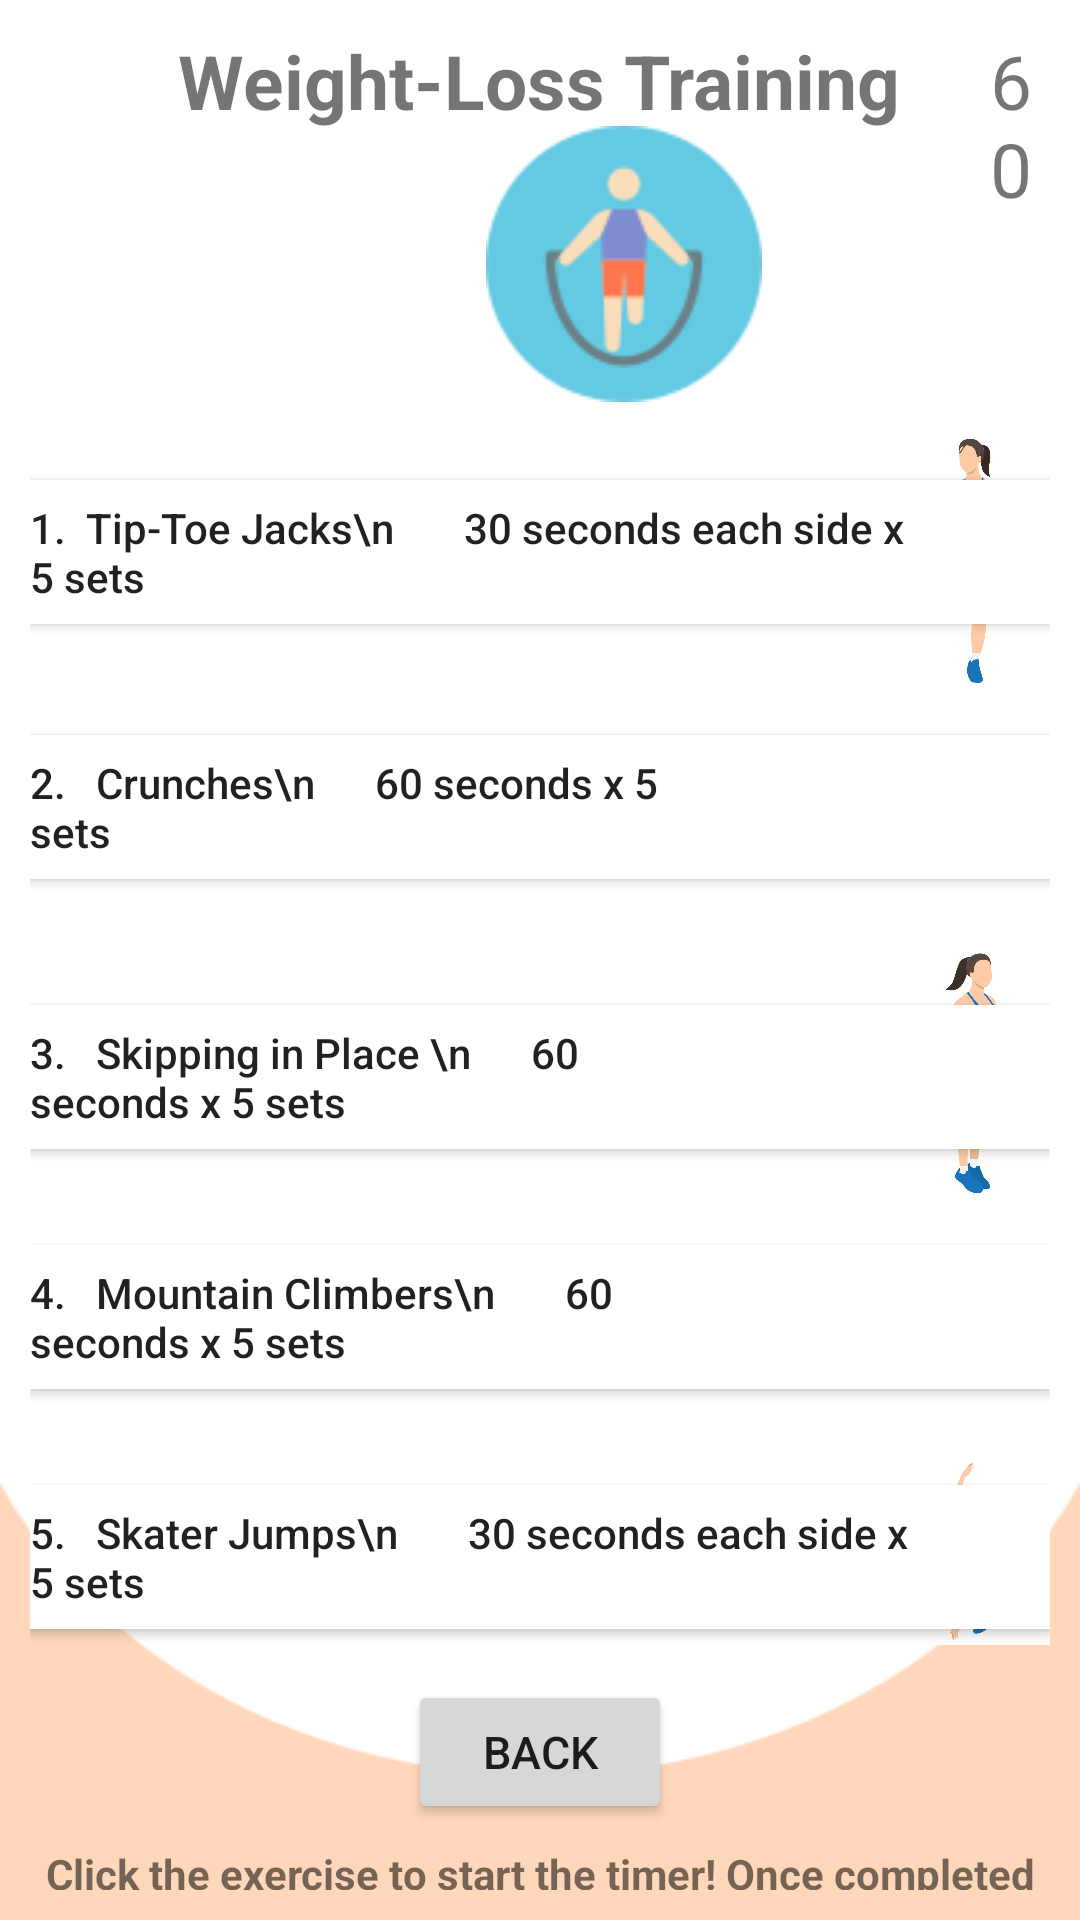

Write the Android layout XML for this screen, with the resource values it uses.
<!-- AndroidManifest.xml: application theme AppTheme -->
<!-- res/layout/activity_weight_exercise_class.xml -->
<?xml version="1.0" encoding="utf-8"?>
<RelativeLayout xmlns:android="http://schemas.android.com/apk/res/android"
    xmlns:app="http://schemas.android.com/apk/res-auto"
    xmlns:tools="http://schemas.android.com/tools"
    android:layout_width="match_parent"
    android:layout_height="match_parent"
    tools:context=".loseweightExcerciseClass"
    android:padding="10dp"
    android:background="@drawable/goals">

    <TextView
        android:id="@+id/textView9"
        android:layout_width="wrap_content"
        android:layout_height="wrap_content"
        android:layout_centerHorizontal="true"
        android:text="Weight-Loss Training"
        android:textSize="25dp"
        android:textStyle="bold" />

    <ImageView
        android:layout_width="wrap_content"
        android:layout_height="92dp"
        android:layout_marginLeft="150dp"
        android:layout_marginTop="32dp"
        app:srcCompat="@drawable/loseweightheader" />

    <TextView
        android:id="@+id/timer"
        android:layout_width="wrap_content"
        android:layout_height="wrap_content"
        android:layout_marginLeft="320dp"
        android:text="60"
        android:textSize="25dp" />

    <Button
        android:id="@+id/tiptoeJacksBtn"
        android:layout_width="wrap_content"
        android:layout_height="wrap_content"
        android:layout_marginTop="150dp"
        android:background="@color/cardview_light_background"
        android:gravity="left|center_vertical"
        android:paddingRight="45dp"
        android:text="1.  Tip-Toe Jacks\n       30 seconds each side x 5 sets"
        android:textAllCaps="false" />

    <ImageView
        android:layout_width="wrap_content"
        android:layout_height="92dp"
        android:layout_marginLeft="290dp"
        android:layout_marginTop="132dp"
        app:srcCompat="@drawable/fingertiptotoejacks" />

    <Button
        android:id="@+id/CrunchesBtn"
        android:layout_width="wrap_content"
        android:layout_height="wrap_content"
        android:layout_marginTop="235dp"
        android:background="@color/cardview_light_background"
        android:gravity="left|center_vertical"
        android:paddingRight="110dp"
        android:text="2.   Crunches\n      60 seconds x 5 sets"
        android:textAllCaps="false" />

    <ImageView
        android:layout_width="73dp"
        android:layout_height="68dp"
        android:layout_marginLeft="320dp"
        android:layout_marginTop="220dp"
        app:srcCompat="@drawable/crunches" />

    <Button
        android:id="@+id/SkippingBtn"
        android:layout_width="wrap_content"
        android:layout_height="wrap_content"
        android:layout_marginTop="325dp"
        android:background="@color/cardview_light_background"
        android:gravity="left|center_vertical"
        android:paddingRight="110dp"
        android:text="3.   Skipping in Place \n      60 seconds x 5 sets"
        android:textAllCaps="false" />

    <ImageView
        android:layout_width="wrap_content"
        android:layout_height="92dp"
        android:layout_marginLeft="290dp"
        android:layout_marginTop="300dp"
        app:srcCompat="@drawable/skippingrope" />

    <Button
        android:id="@+id/mountainClimbersBtn"
        android:layout_width="wrap_content"
        android:layout_height="wrap_content"
        android:layout_marginTop="405dp"
        android:background="@color/cardview_light_background"
        android:gravity="left|center_vertical"
        android:paddingRight="105dp"
        android:text="4.   Mountain Climbers\n       60 seconds x 5 sets"
        android:textAllCaps="false" />

    <ImageView
        android:layout_width="wrap_content"
        android:layout_height="92dp"
        android:layout_marginLeft="290dp"
        android:layout_marginTop="370dp"
        app:srcCompat="@drawable/mountainclimber" />

    <Button
        android:id="@+id/skaterJumpsBtn"
        android:layout_width="wrap_content"
        android:layout_height="wrap_content"
        android:layout_marginTop="485dp"
        android:background="@color/cardview_light_background"
        android:gravity="left|center_vertical"
        android:paddingRight="40dp"
        android:text="5.   Skater Jumps\n       30 seconds each side x 5 sets"
        android:textAllCaps="false" />

    <ImageView
        android:layout_width="wrap_content"
        android:layout_height="92dp"
        android:layout_marginLeft="290dp"
        android:layout_marginTop="460dp"
        app:srcCompat="@drawable/skaterjumps" />

    <Button
        android:layout_width="wrap_content"
        android:layout_height="wrap_content"
        android:layout_marginTop="550dp"
        android:text="Back"
        android:id="@+id/backBtn"
        android:layout_centerHorizontal="true"
        android:textSize="15dp"
        />

    <TextView
        android:layout_width="wrap_content"
        android:layout_height="wrap_content"
        android:text="Click the exercise to start the timer! Once completed move onto the next."
        android:textStyle="bold"
        android:gravity="center_horizontal"
        android:layout_marginTop="605dp" />

</RelativeLayout>
<!-- resources referenced by this layout -->
<resources>
  <!-- drawable crunches: jpg bitmap (drawable, 105409 bytes) -->
  <!-- drawable fingertiptotoejacks: jpg bitmap (drawable, 104114 bytes) -->
  <!-- drawable goals: png bitmap (drawable, 5264 bytes) -->
  <!-- drawable loseweightheader: png bitmap (drawable, 4779 bytes) -->
  <!-- drawable mountainclimber: jpg bitmap (drawable, 96220 bytes) -->
  <!-- drawable skaterjumps: jpg bitmap (drawable, 104401 bytes) -->
  <!-- drawable skippingrope: jpg bitmap (drawable, 102115 bytes) -->
  <style name="AppTheme" parent="Theme.AppCompat.Light.NoActionBar">
          
          <item name="colorPrimary">#F19E56</item>
          <item name="colorPrimaryDark">#000000</item>
          <item name="colorAccent">@color/colorAccent</item>
      </style>
  <!-- not gathered from this repository: default colours our renderer supplied (Android Studio template values) -->
  <color name="colorAccent">#FF03DAC5</color>
</resources>
